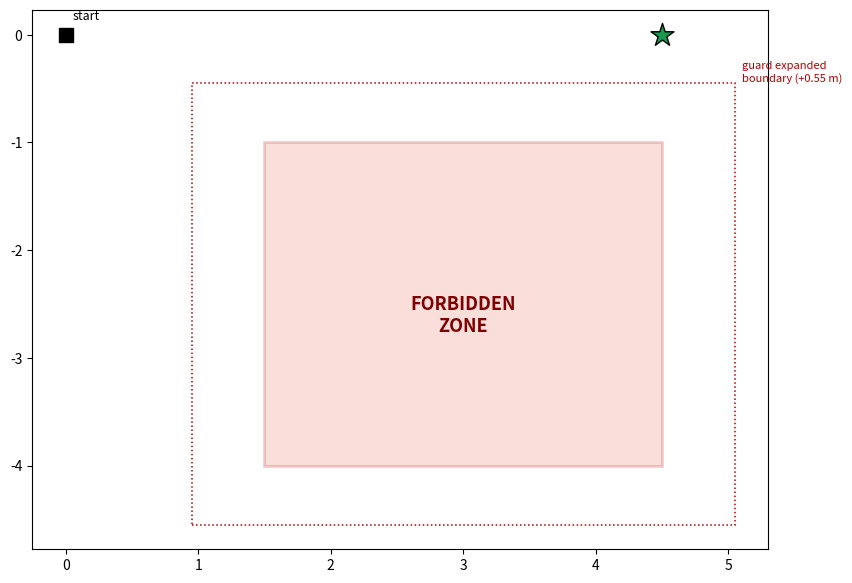

The script that saved this image: (Note: this script raises an exception after producing the figure.)
#!/usr/bin/env python3
"""Demonstration A (threat reality) — STRONG map-consistent LiDAR spoof.
Undefended (no_guard): the true robot is dragged DEEP into the forbidden zone.
PETSE-CUSUM: fail-stops at the boundary. 3 seeds each, money_2x2/demoA/.
"""
import json, os
import matplotlib
matplotlib.use("Agg")
import matplotlib.pyplot as plt
from matplotlib.patches import Rectangle

D = "/home/jim/ros2_motion_planning_tutorials/experiment_results/gazebo_s1_s6/money_2x2/demoA"
ZX = (1.5, 4.5); ZY = (-4.0, -1.0)      # forbidden zone (warehouse, -Y toward racks)
MARGIN = 0.55                            # guard expanded boundary

def traj(tag):
    rows = [json.loads(l) for l in open(os.path.join(D, f"posmon_{tag}.log")) if l.strip()]
    return [r['x'] for r in rows], [r['y'] for r in rows]

def inzone_pts(tag):
    rows = [json.loads(l) for l in open(os.path.join(D, f"posmon_{tag}.log")) if l.strip()]
    return [(r['x'], r['y']) for r in rows if r.get('zone')]

fig, ax = plt.subplots(figsize=(9.5, 7.0))

# forbidden zone + expanded (guard) boundary
ax.add_patch(Rectangle((ZX[0], ZY[0]), ZX[1]-ZX[0], ZY[1]-ZY[0],
                       facecolor='#e34a33', alpha=0.18, edgecolor='#b30000', lw=2, zorder=1))
ax.add_patch(Rectangle((ZX[0]-MARGIN, ZY[0]-MARGIN), ZX[1]-ZX[0]+2*MARGIN,
                       (ZY[1]+MARGIN)-(ZY[0]-MARGIN),
                       facecolor='none', edgecolor='#b30000', lw=1.1, ls=':', zorder=1))
ax.text((ZX[0]+ZX[1])/2, -2.6, 'FORBIDDEN\nZONE', ha='center', va='center',
        color='#7f0000', fontsize=13, fontweight='bold', zorder=2)
ax.text(ZX[1]+MARGIN+0.05, ZY[1]+MARGIN, 'guard expanded\nboundary (+0.55 m)',
        color='#b30000', fontsize=8, va='bottom')

# goal + start
ax.scatter([4.5], [0.0], marker='*', s=300, c='#1a9850', edgecolors='k', zorder=5,
           label='commanded goal (4.5, 0)')
ax.scatter([0], [0], marker='s', s=90, c='k', zorder=5)
ax.text(0.05, 0.14, 'start', fontsize=9)

# undefended (no_guard) — dragged deep into zone
for i, v in enumerate(['noguard_v0', 'noguard_v1', 'noguard_v2']):
    xs, ys = traj(v)
    ax.plot(xs, ys, color='#b30000', lw=2.0, ls='--', alpha=0.85, zorder=4,
            label='undefended (no guard) — lured INTO zone' if i == 0 else None)
    pz = inzone_pts(v)
    if pz:
        ax.scatter([p[0] for p in pz], [p[1] for p in pz], s=30, c='#7f0000',
                   marker='o', edgecolors='none', alpha=0.55, zorder=5,
                   label='true pose INSIDE zone' if i == 0 else None)
        ax.scatter([xs[-1]], [ys[-1]], marker='X', s=120, c='#b30000', edgecolors='k', zorder=6)
        ax.annotate(f"seed {i}: y={min(ys):.2f}\n({len(pz)} in-zone)", (xs[-1], min(ys)),
                    textcoords="offset points", xytext=(8, -2), fontsize=7.8,
                    color='#7f0000', fontweight='bold')

# defended (PETSE-CUSUM) — fail-stop before zone
for i, v in enumerate(['cusum_v0', 'cusum_v1', 'cusum_v2']):
    xs, ys = traj(v)
    ax.plot(xs, ys, color='#1b7837', lw=2.6, alpha=0.95, zorder=4,
            label='PETSE-CUSUM — fail-stop before zone' if i == 0 else None)
    ax.scatter([xs[-1]], [ys[-1]], marker='o', s=95, c='#1b7837', edgecolors='k', zorder=6)

ax.annotate('CUSUM halts here\n(0 in-zone, y≈−0.2 to −0.8)', (2.4, -0.55),
            textcoords="offset points", xytext=(0, 0), fontsize=8.4, color='#1b7837',
            ha='center', fontweight='bold')

ax.axhline(0, color='gray', lw=0.5, alpha=0.5)
ax.set_xlabel('x  (m, world/map frame)')
ax.set_ylabel('y  (m)')
ax.set_xlim(-0.6, 6.0)
ax.set_ylim(-4.6, 1.2)
ax.set_aspect('equal')
ax.legend(loc='lower left', fontsize=8.6, framealpha=0.95)
ax.set_title("Demonstration A — Threat reality (strong map-consistent LiDAR spoof, 3 seeds):\n"
             "undefended robot dragged DEEP into the forbidden zone; PETSE-CUSUM fail-stops it at the boundary",
             fontsize=10.3)
ax.grid(alpha=0.2)
out = os.path.join(D, "..", "demoA_threat_trajectory.png")
out = os.path.normpath(out)
fig.savefig(out, dpi=150, bbox_inches='tight')
print("saved:", out)
for t in ['noguard_v0','noguard_v1','noguard_v2','cusum_v0','cusum_v1','cusum_v2']:
    xs, ys = traj(t); pz = inzone_pts(t)
    print(f"  {t}: min_y={min(ys):.2f}  in_zone={len(pz)}")
